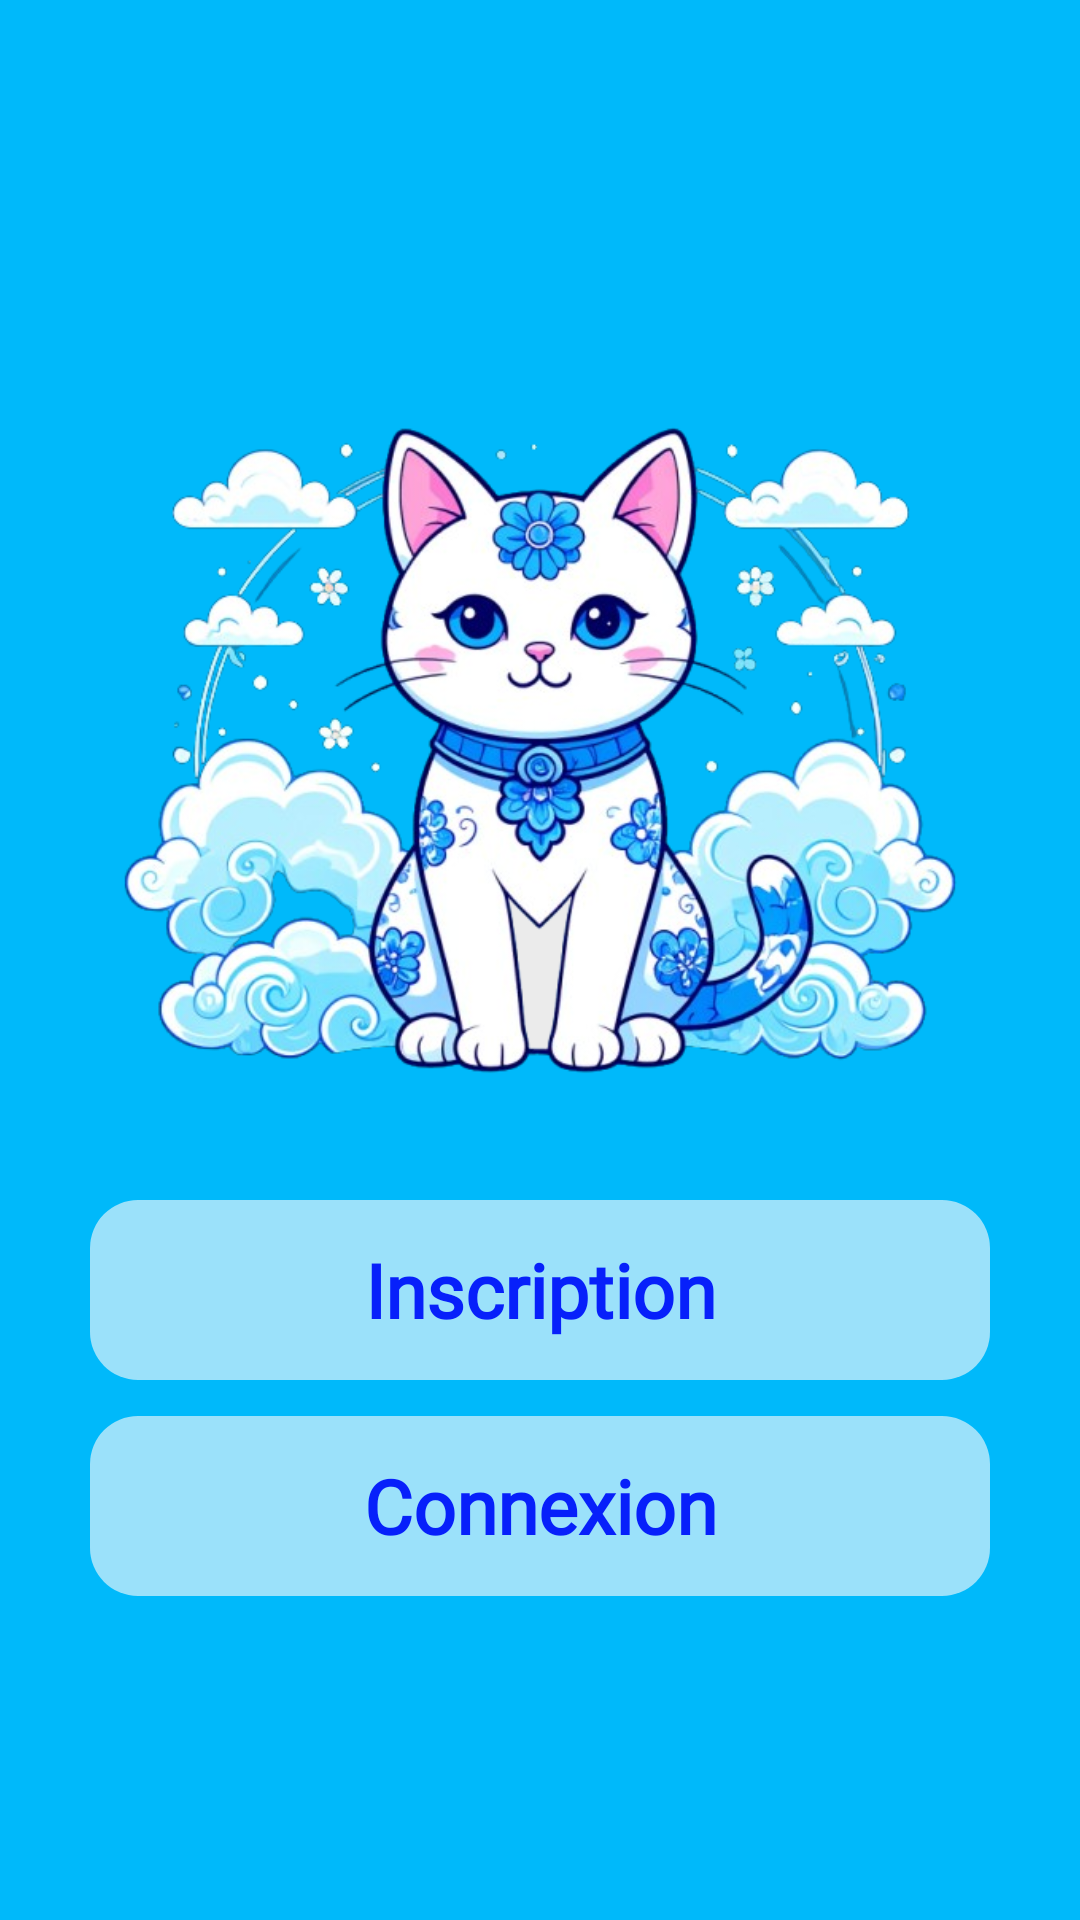

The Android layout XML behind this screen, and the referenced resources:
<!-- AndroidManifest.xml: application theme Theme.ToDoList -->
<!-- res/layout/main_activity.xml -->
<?xml version="1.0" encoding="utf-8"?>
<androidx.constraintlayout.widget.ConstraintLayout
    xmlns:android="http://schemas.android.com/apk/res/android"
    xmlns:app="http://schemas.android.com/apk/res-auto"
    android:fitsSystemWindows="true"
    android:layout_width="match_parent"
    android:layout_height="match_parent"
    android:background="#00B9FA">

    <ImageView
        android:id="@+id/imageChat"
        android:layout_width="300dp"
        android:layout_height="300dp"
        android:src="@drawable/chat_acceuil_3"
        android:layout_marginTop="100dp"
        app:layout_constraintTop_toTopOf="parent"
        app:layout_constraintBottom_toTopOf="@+id/buttonsLayout"
        app:layout_constraintStart_toStartOf="parent"
        app:layout_constraintEnd_toEndOf="parent"/>

    <LinearLayout
        android:id="@+id/buttonsLayout"
        android:layout_width="wrap_content"
        android:layout_height="wrap_content"
        android:orientation="vertical"
        android:gravity="center_horizontal"
        app:layout_constraintTop_toBottomOf="@id/imageChat"
        app:layout_constraintStart_toStartOf="parent"
        app:layout_constraintEnd_toEndOf="parent">

        <TextView
            android:id="@+id/btnIncription"
            android:layout_width="300dp"
            android:layout_height="60dp"
            android:text="@string/Inscription"
            android:textSize="25sp"
            android:textStyle="bold"
            android:gravity="center"
            android:textColor="#0720FA"
            android:layout_marginBottom="12dp"
            android:clickable="true"
            android:focusable="true"
            android:background="@drawable/rounded_button"
            android:fontFamily="@font/police_playwrite_normal"/>

        <TextView
            android:id="@+id/btnConnexion"
            android:fontFamily="@font/police_playwrite_normal"
            android:layout_width="300dp"
            android:layout_height="60dp"
            android:text="@string/Connexion"
            android:textSize="25sp"
            android:textStyle="bold"
            android:gravity="center"
            android:textColor="#0720FA"
            android:layout_marginBottom="32dp"
            android:clickable="true"
            android:focusable="true"
            android:background="@drawable/rounded_button"/>
    </LinearLayout>
</androidx.constraintlayout.widget.ConstraintLayout>
<!-- resources referenced by this layout -->
<resources>
  <!-- drawable chat_acceuil_3: png bitmap (drawable, 324606 bytes) -->
  <!-- drawable rounded_button (drawable) -->
  <shape xmlns:android="http://schemas.android.com/apk/res/android" android:shape="rectangle">
      <solid android:color="#9BE1FA" />
      <corners android:radius="16dp" />
  </shape>
  <string name="Connexion"> Connexion </string>
  <string name="Inscription"> Inscription </string>
</resources>
